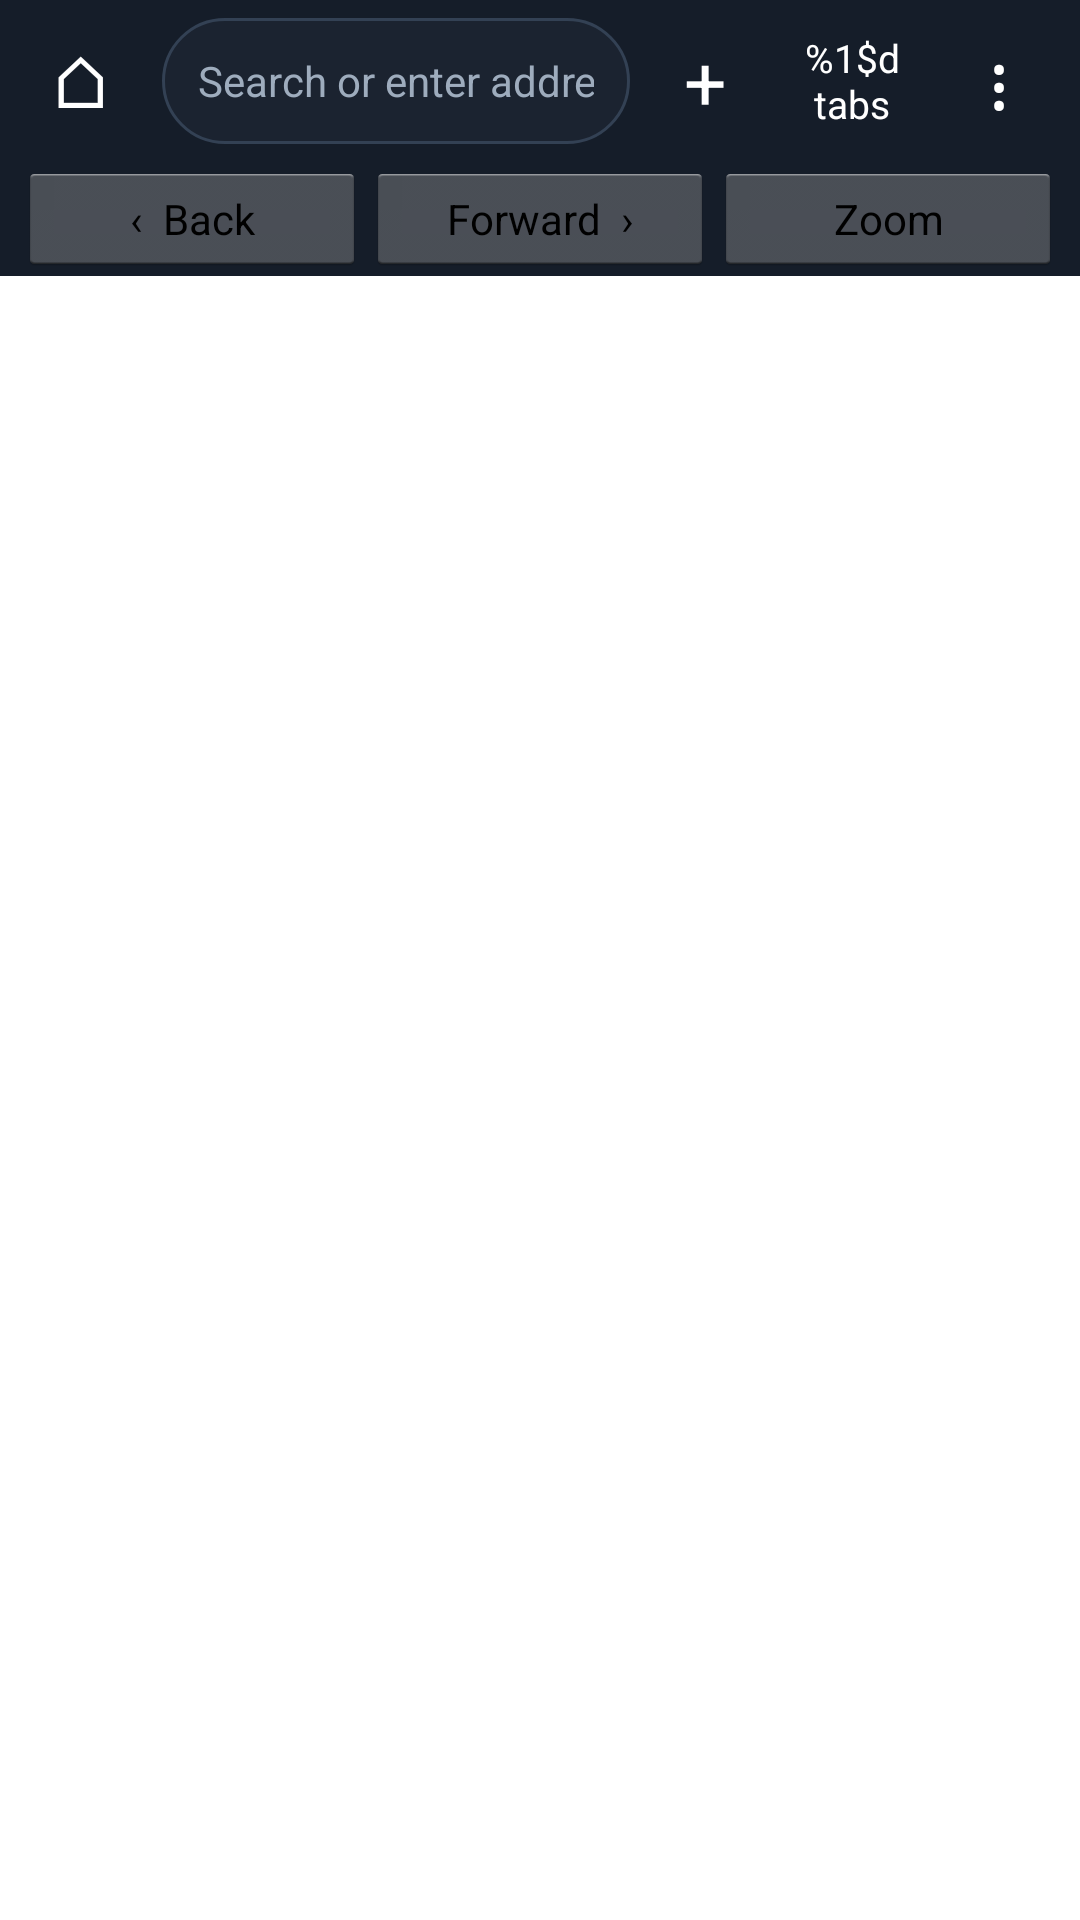

Android layout source for this screen:
<!-- AndroidManifest.xml: application theme AppThemeLight -->
<!-- res/layout/browser.xml -->
<?xml version="1.0" encoding="utf-8"?>
<LinearLayout xmlns:android="http://schemas.android.com/apk/res/android"
    android:layout_width="match_parent"
    android:layout_height="match_parent"
    android:orientation="vertical"
    android:background="@color/master_background">

    <LinearLayout
        android:layout_width="match_parent"
        android:layout_height="wrap_content"
        android:orientation="horizontal"
        android:gravity="center_vertical"
        android:padding="6dp"
        android:background="@color/browser_toolbar">

        <Button
            android:id="@+id/browser_home"
            android:layout_width="42dp"
            android:layout_height="42dp"
            android:background="@drawable/browser_button"
            android:contentDescription="@string/browser_home"
            android:text="⌂"
            android:textColor="@color/master_text"
            android:textSize="24sp" />

        <EditText
            android:id="@+id/browser_address"
            android:layout_width="0dp"
            android:layout_height="42dp"
            android:layout_weight="1"
            android:layout_marginLeft="6dp"
            android:layout_marginRight="4dp"
            android:background="@drawable/browser_address"
            android:hint="@string/browser_address_hint"
            android:imeOptions="actionGo"
            android:inputType="textUri"
            android:paddingLeft="12dp"
            android:paddingRight="12dp"
            android:singleLine="true"
            android:textColor="@color/master_text"
            android:textColorHint="@color/master_muted"
            android:textSize="14sp" />

        <Button
            android:id="@+id/browser_new_tab"
            android:layout_width="42dp"
            android:layout_height="42dp"
            android:background="@drawable/browser_button"
            android:contentDescription="@string/browser_new_tab"
            android:text="+"
            android:textColor="@color/master_text"
            android:textSize="25sp" />

        <Button
            android:id="@+id/browser_tab_count"
            android:layout_width="48dp"
            android:layout_height="42dp"
            android:layout_marginLeft="4dp"
            android:background="@drawable/browser_button"
            android:contentDescription="@string/browser_tabs"
            android:text="@string/browser_tabs"
            android:textColor="@color/master_text"
            android:textSize="13sp" />

        <Button
            android:id="@+id/browser_menu"
            android:layout_width="42dp"
            android:layout_height="42dp"
            android:layout_marginLeft="4dp"
            android:background="@drawable/browser_button"
            android:contentDescription="@string/browser_menu"
            android:text="⋮"
            android:textColor="@color/master_text"
            android:textSize="25sp" />
    </LinearLayout>

    <LinearLayout
        android:layout_width="match_parent"
        android:layout_height="wrap_content"
        android:orientation="horizontal"
        android:gravity="center"
        android:paddingLeft="6dp"
        android:paddingRight="6dp"
        android:background="@color/browser_toolbar">

        <Button
            android:id="@+id/browser_back"
            android:layout_width="0dp"
            android:layout_height="38dp"
            android:layout_weight="1"
            android:contentDescription="@string/browser_back"
            android:text="‹  Back"
            android:textSize="14sp" />

        <Button
            android:id="@+id/browser_forward"
            android:layout_width="0dp"
            android:layout_height="38dp"
            android:layout_weight="1"
            android:contentDescription="@string/browser_forward"
            android:text="Forward  ›"
            android:textSize="14sp" />

        <Button
            android:id="@+id/browser_zoom"
            android:layout_width="0dp"
            android:layout_height="38dp"
            android:layout_weight="1"
            android:contentDescription="@string/browser_zoom"
            android:text="Zoom"
            android:textSize="14sp" />
    </LinearLayout>

    <FrameLayout
        android:id="@+id/browser_webview_container"
        android:layout_width="match_parent"
        android:layout_height="0dp"
        android:layout_weight="1"
        android:background="@android:color/white" />
</LinearLayout>
<!-- resources referenced by this layout -->
<resources>
  <color name="browser_toolbar">#ff151d29</color>
  <color name="master_background">#ff10151f</color>
  <color name="master_muted">#ff9eacbd</color>
  <color name="master_text">#ffffffff</color>
  <!-- drawable browser_address (drawable) -->
  <?xml version="1.0" encoding="utf-8"?>
  <shape xmlns:android="http://schemas.android.com/apk/res/android">
      <corners android:radius="21dp" />
      <solid android:color="@color/master_card" />
      <stroke android:width="1dp" android:color="@color/master_border" />
      <padding
          android:left="12dp"
          android:right="12dp"
          android:top="0dp"
          android:bottom="0dp" />
  </shape>
  <string name="browser_address_hint">Search or enter address</string>
  <string name="browser_back">Previous page</string>
  <string name="browser_forward">Next page</string>
  <string name="browser_home">Home</string>
  <string name="browser_menu">Menu</string>
  <string name="browser_new_tab">New</string>
  <string name="browser_tabs">%1$d tabs</string>
  <string name="browser_zoom">Zoom and text size</string>
  <style name="AppThemeLight" parent="@android:style/Theme.Holo.Light">
          <item name="android:windowBackground">@color/app_background_light</item>
          <item name="color_app_background">@color/app_background_light</item>
          <item name="files_back">@drawable/undo_menu</item>
  	</style>
  <color name="master_card">#ff1b2330</color>
  <color name="master_border">#ff334154</color>
  <color name="app_background_light">#ffffffff</color>
</resources>
